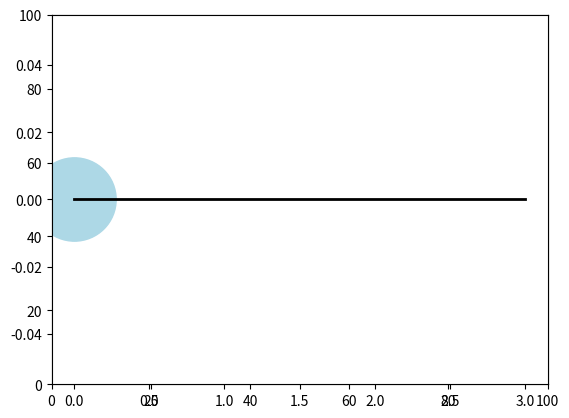

The matplotlib source for this figure: (Note: this script raises an exception after producing the figure.)
# -*- coding: utf-8 -*-
"""
Created on Mon Apr 25 13:57:39 2016

[redacted]
"""

import numpy as np
import matplotlib.pyplot as plt

dt = .01
T = 1000
iterations = int(T/dt)

### agent ###
radius = 4
sensors_angle = np.pi/3                     # angle between sensor and central body line
length_dir = 3

pos = np.zeros((2,1))                       # centre of mass
vel = np.zeros((2,1))
theta = 0

# sensors
sensor = np.zeros((2,1))

# network (brain)
temp_orders = 2
nodes = 3

x = np.zeros((iterations,nodes,temp_orders))
x_init = np.random.standard_normal(nodes,)

n = .0*np.random.standard_normal((iterations,nodes))
n = np.zeros((iterations,nodes))
w_orig = np.random.standard_normal((nodes,nodes))

# data (history)
pos_history = np.zeros((2,iterations))
vel_history = np.zeros((2,iterations))
theta_history = np.zeros((1,iterations))
orientation_history = np.zeros((2,2,iterations))
sensor_history = np.zeros((2,iterations))

### environment ###

# light source
pos_light = np.array([19,27])
light_intensity = 100

def light_level(point):
    distance = np.linalg.norm(pos_light - point)
    return light_intensity/(distance**2)


### plot ###

# plot initial position
plt.close('all')
fig = plt.figure(0)
    
plt.plot(pos_light[0], pos_light[1], color='orange', marker='o', markersize=20)

orientation_endpoint = pos + length_dir*(np.array([[np.cos(theta)], [np.sin(theta)]]))
orientation = np.concatenate((pos,orientation_endpoint), axis=1)                            # vector containing centre of mass and endpoint for the line representing the orientation

plt.xlim((0,100))
plt.ylim((0,100))

# update the plot thrpugh objects
ax = fig.add_subplot(111)
line1, = ax.plot(pos[0], pos[1], color='lightblue', marker='.', markersize=30*radius)       # Returns a tuple of line objects, thus the comma
line2, = ax.plot(orientation[0,:], orientation[1,:], color='black', linewidth=2)            # Returns a tuple of line objects, thus the comma


### initialise variables ###
pos = np.array([[2.],[3.]])

omega = 0
theta = 0

x[0,:,0] = x_init
w_orig = np.array([[ 1.12538509, -2.00524372, 0.64383674], [-0.61054784, 0.15221595, -0.36371622], [-0.02720039, 1.39925152, 0.84412855]])
alpha = 1*np.ones((nodes,))

for i in range(iterations-1):
    # brain
    x[i,:,1] = 1/alpha*(- x[i,:,0] + np.tanh(np.dot(w_orig,x[i,:,0]))) + n[i,]
    x[i+1,:,0] = x[i,:,0] + dt*x[i,:,1]    
    
    # perception
    sensor[0] = light_level(pos + radius*(np.array([[np.cos(theta+sensors_angle)], [np.sin(theta+sensors_angle)]])))            # left sensor
    sensor[1] = light_level(pos + radius*(np.array([[np.cos(theta-sensors_angle)], [np.sin(theta-sensors_angle)]])))            # right sensor
    
    # action
#    vel[0] = x[i,0,1]                   # attach neuron to motor
#    vel[1] = x[i,1,1]                   # attach neuron to motor
    
    vel[0] = np.tanh(sensor[0])                   # attach neuron to motor
    vel[1] = np.tanh(sensor[1])                   # attach neuron to motor
    
    # translation
    vel_centre = (vel[0]+vel[1])/2
    pos += dt*vel_centre
    
    # rotation
    omega = np.float((vel[0]-vel[1])/(2*radius))
    theta += dt*omega
    
    # update plot
    if np.mod(i,100)==0:                                                                    # don't update at each time step, too computationally expensive
        orientation_endpoint = pos + length_dir*(np.array([[np.cos(theta)], [np.sin(theta)]]))
        orientation = np.concatenate((pos,orientation_endpoint), axis=1)
        line1.set_xdata(pos[0])    
        line1.set_ydata(pos[1])
        line2.set_xdata(orientation[0,:])
        line2.set_ydata(orientation[1,:])
        fig.canvas.draw()
    #input("\nPress Enter to continue.")                                                    # adds a pause

    # save data    
    pos_history[:,i] = pos[:,0]
    vel_history[:,i] = vel[:,0]
    theta_history[:,i] = theta    
    #orientation_history[:,:,i] = orientation
    sensor_history[:,i] = sensor[:,0]

